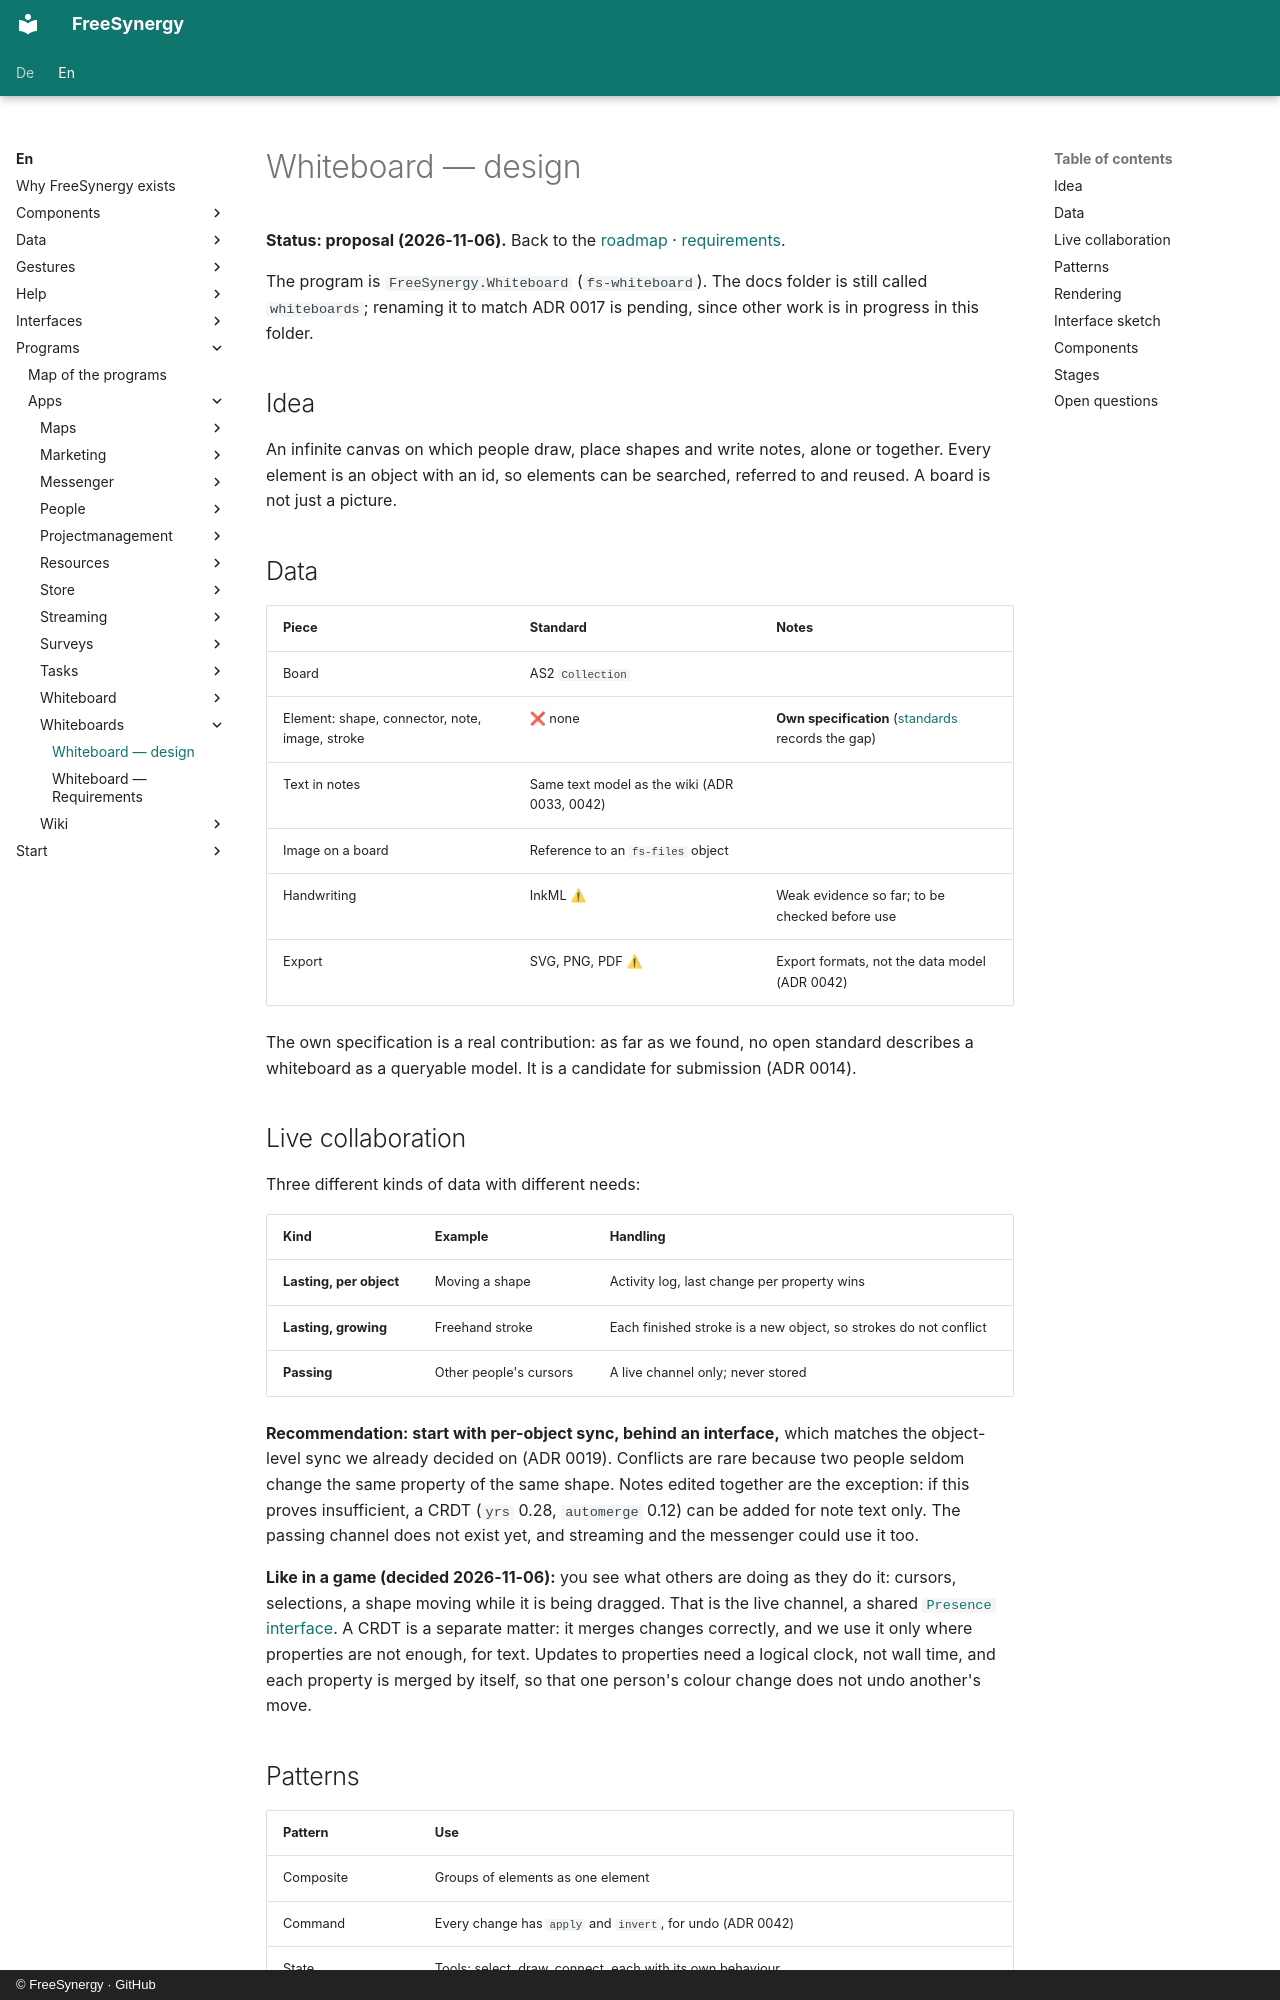

repository: FreeSynergy/fs-documentation · page: en/programs/apps/whiteboards/design/index.html · generator: mkdocs · copyright: © FreeSynergy · GitHub

# Whiteboard — design

**Status: proposal (2026-11-06).** Back to the [roadmap](../roadmap.md) · [requirements](requirements.md).

The program is `FreeSynergy.Whiteboard` (`fs-whiteboard`). The docs folder is still called `whiteboards`; renaming it
to match ADR 0017 is pending, since other work is in progress in this folder.

## Idea

An infinite canvas on which people draw, place shapes and write notes, alone or together. Every element is an object
with an id, so elements can be searched, referred to and reused. A board is not just a picture.

## Data

| Piece | Standard | Notes |
|-------|----------|-------|
| Board | AS2 `Collection` | |
| Element: shape, connector, note, image, stroke | ❌ none | **Own specification** ([standards](../../../data/standards.md) records the gap) |
| Text in notes | Same text model as the wiki (ADR 0033, 0042) | |
| Image on a board | Reference to an `fs-files` object | |
| Handwriting | InkML ⚠ | Weak evidence so far; to be checked before use |
| Export | SVG, PNG, PDF ⚠ | Export formats, not the data model (ADR 0042) |

The own specification is a real contribution: as far as we found, no open standard describes a whiteboard as a queryable
model. It is a candidate for submission (ADR 0014).

## Live collaboration

Three different kinds of data with different needs:

| Kind | Example | Handling |
|------|---------|----------|
| **Lasting, per object** | Moving a shape | Activity log, last change per property wins |
| **Lasting, growing** | Freehand stroke | Each finished stroke is a new object, so strokes do not conflict |
| **Passing** | Other people's cursors | A live channel only; never stored |

**Recommendation: start with per-object sync, behind an interface,** which matches the object-level sync we already
decided on (ADR 0019). Conflicts are rare because two people seldom change the same property of the same shape.
Notes edited together are the exception: if this proves insufficient, a CRDT (`yrs` 0.28, `automerge` 0.12) can be added
for note text only. The passing channel does not exist yet, and streaming and the messenger could use it too.

**Like in a game (decided 2026-11-06):** you see what others are doing as they do it: cursors, selections, a shape moving
while it is being dragged. That is the live channel, a shared [`Presence` interface](../../../interfaces/index.md). A CRDT is
a separate matter: it merges changes correctly, and we use it only where properties are not enough, for text. Updates to
properties need a logical clock, not wall time, and each property is merged by itself, so that one person's colour change
does not undo another's move.
